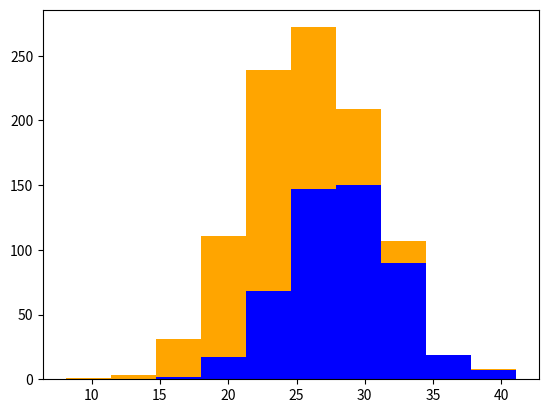

Write Python code to recreate this figure.
import numpy as np 
import matplotlib.pyplot as plt


dog = 500
cat = 500

dog_height = 28 + 4 * np.random.randn(dog)
cat_height = 24 + 4 * np.random.randn(cat)

plt.hist([dog_height, cat_height], stacked=True, color=['blue','orange'])
plt.show()
